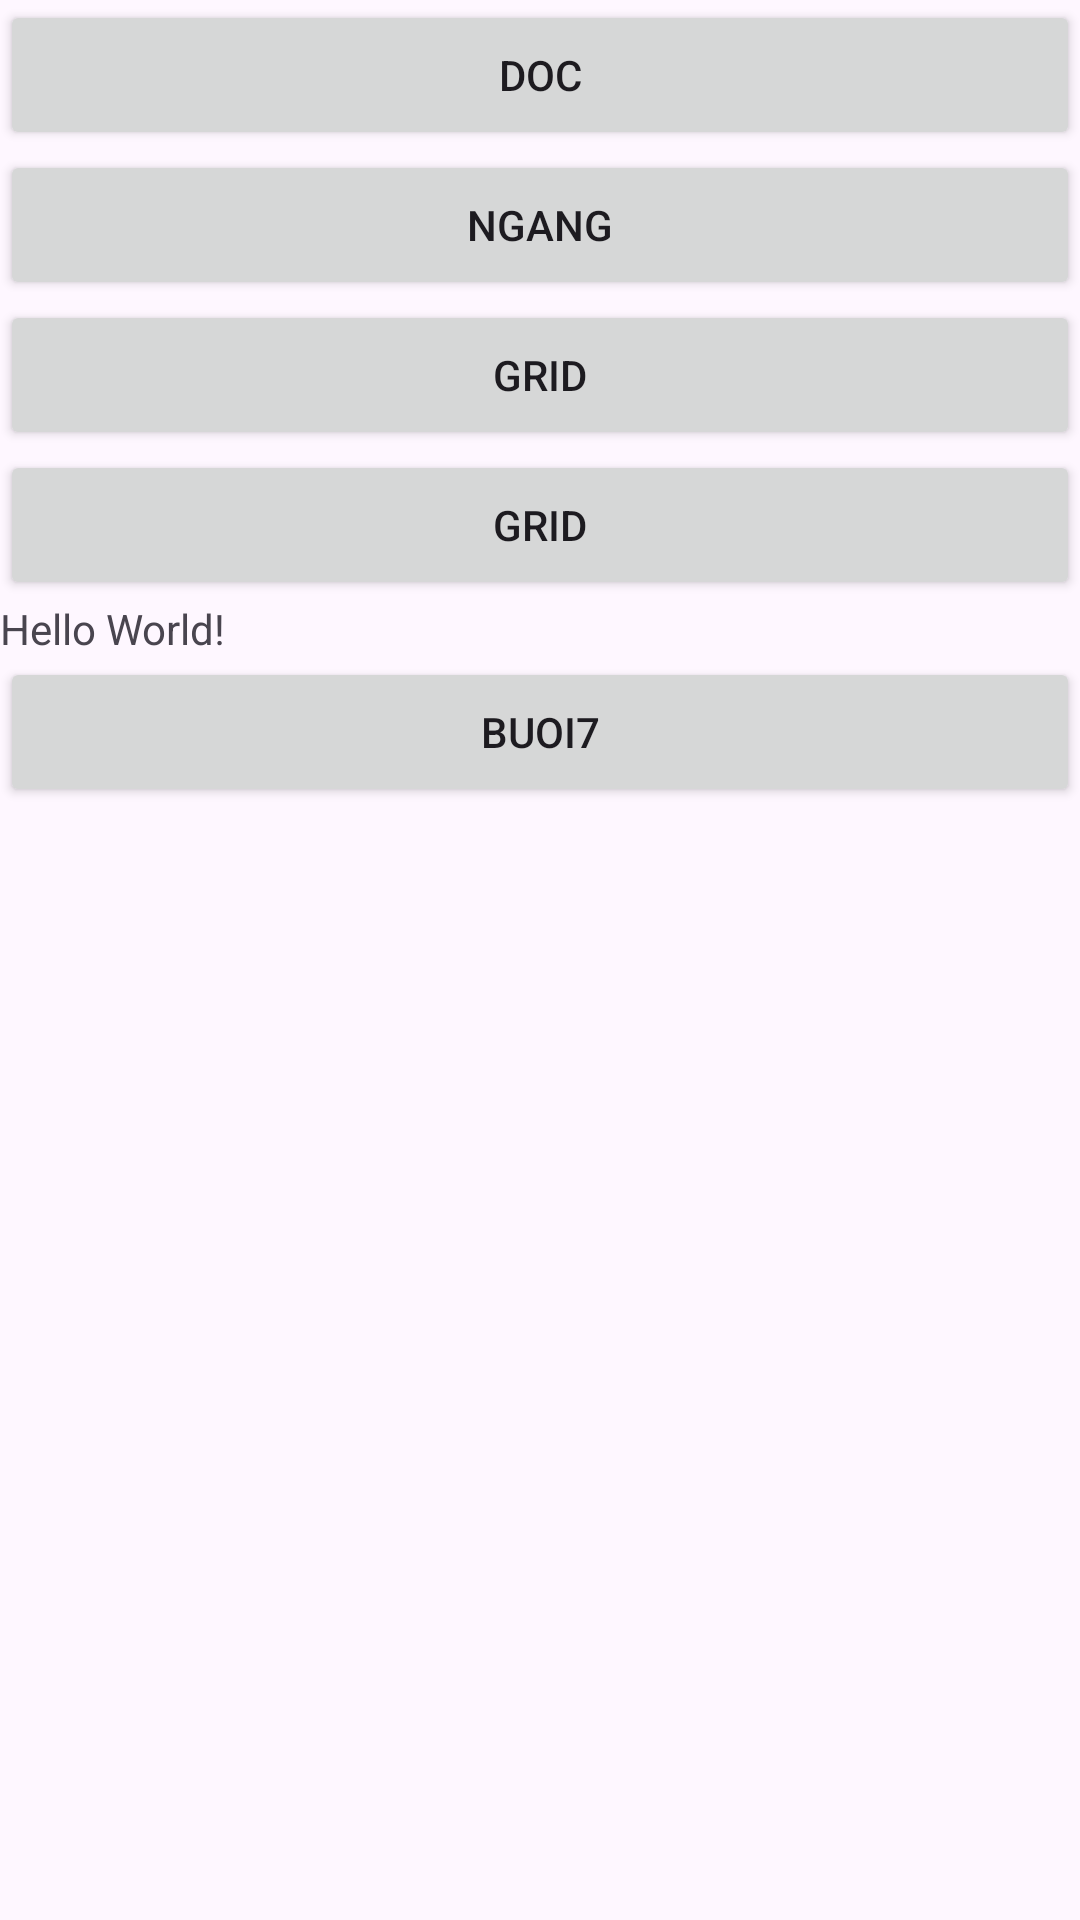

Android layout source for this screen:
<!-- AndroidManifest.xml: application theme Theme.Leanrandroidjava -->
<!-- res/layout/activity_main.xml -->
<?xml version="1.0" encoding="utf-8"?>
<LinearLayout xmlns:android="http://schemas.android.com/apk/res/android"
    xmlns:app="http://schemas.android.com/apk/res-auto"
    xmlns:tools="http://schemas.android.com/tools"
    android:layout_width="match_parent"
    android:layout_height="match_parent"
    android:orientation="vertical"
    tools:context=".MainActivity">

    <Button
        android:id="@+id/btn1"
        android:layout_width="match_parent"
        android:layout_height="50dp"
        android:text="Doc" />
    <Button
        android:id="@+id/btn2"
        android:layout_width="match_parent"
        android:layout_height="50dp"
        android:text="Ngang" />
    <Button
        android:id="@+id/btn3"
        android:layout_width="match_parent"
        android:layout_height="50dp"
        android:text="grid" />
    <Button
        android:id="@+id/btnKotlin"
        android:layout_width="match_parent"
        android:layout_height="50dp"
        android:text="grid" />
    <TextView
        android:id="@+id/tvName"
        android:layout_width="wrap_content"
        android:layout_height="wrap_content"
        android:text="Hello World!"
        app:layout_constraintBottom_toBottomOf="parent"
        app:layout_constraintEnd_toEndOf="parent"
        app:layout_constraintStart_toStartOf="parent"
        app:layout_constraintTop_toTopOf="parent" />
    <Button
        android:id="@+id/btnBuoi7"
        android:layout_width="match_parent"
        android:layout_height="50dp"
        android:text="Buoi7" />

</LinearLayout>
<!-- resources referenced by this layout -->
<resources>
  <style name="Theme.Leanrandroidjava" parent="Base.Theme.Leanrandroidjava" />
  <style name="Base.Theme.Leanrandroidjava" parent="Theme.Material3.DayNight.NoActionBar">
          
          
      </style>
</resources>
